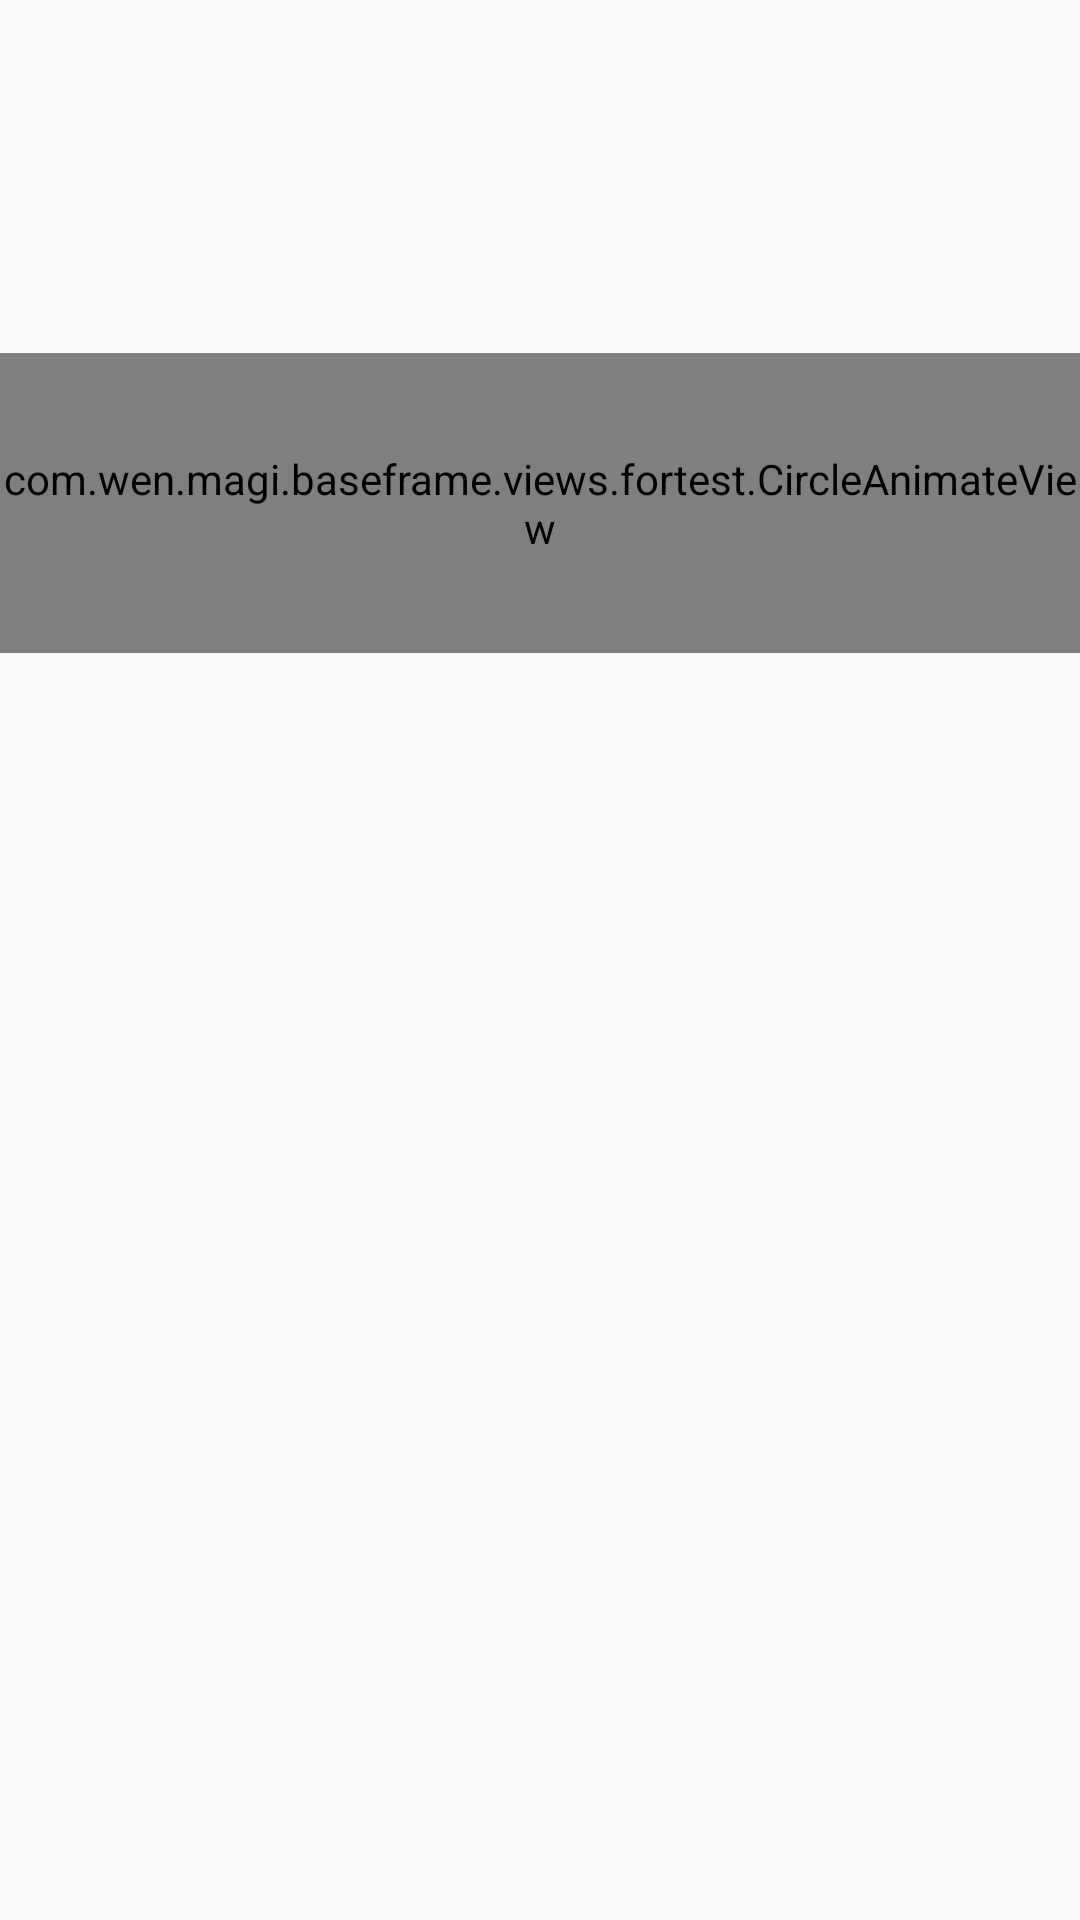

Produce the Android XML layout that renders to this screen, including the resource entries it uses.
<!-- AndroidManifest.xml: application theme AppFullScreenTheme -->
<!-- res/layout/activity_main.xml -->
<?xml version="1.0" encoding="utf-8"?>
<layout xmlns:android="http://schemas.android.com/apk/res/android">
    <data>
        <variable
            name="user"
            type="com.wen.magi.baseframe.models.AppUser"/>
    </data>

<RelativeLayout
    android:layout_width="match_parent"
    android:layout_height="match_parent"
    android:paddingBottom="@dimen/activity_vertical_margin"
    android:paddingTop="@dimen/activity_vertical_margin">

    <TextView
        android:id="@+id/main_tv"
        android:layout_width="wrap_content"
        android:layout_height="wrap_content"
        android:text="@{user.nickName}"
        android:textSize="40dp"
        android:transitionName="shareNames" />
    
    <TextView
        android:id="@+id/main_tv1"
        android:layout_width="wrap_content"
        android:layout_height="wrap_content"
        android:layout_below="@id/main_tv"
        android:includeFontPadding="false"
        android:text="@{user.deviceIDs}"
        android:textSize="55dp" />

    <ViewStub
        android:id="@+id/stub_id1"
        android:layout_width="match_parent"
        android:layout_height="wrap_content"
        android:layout_below="@id/main_tv1"
        android:inflatedId="@+id/stub_id"
        android:layout="@layout/test_for_viewstub" />

    <com.wen.magi.baseframe.views.fortest.CircleAnimateView
        android:id="@+id/animateview"
        android:layout_width="wrap_content"
        android:layout_height="100dp"
        android:layout_below="@id/main_tv1" />

    
        
        
        
</RelativeLayout>
</layout>
<!-- res/layout/test_for_viewstub.xml (included above) -->
<?xml version="1.0" encoding="utf-8"?>
<LinearLayout xmlns:android="http://schemas.android.com/apk/res/android"
    xmlns:app="http://schemas.android.com/apk/res-auto"
    android:orientation="vertical"
    android:layout_width="match_parent"
    android:layout_height="match_parent">

    <com.wen.magi.androidbaseframe.views.fortest.RectTextView
        android:id="@+id/zidingyi"
        android:layout_width="match_parent"
        android:layout_height="wrap_content"
        android:layout_below="@id/main_tv1"
        android:background="@color/alpha_30_percent_black"
        app:bitmap_height="50dp"
        app:bitmap_src="@drawable/custom_img"
        app:right_bottom_text="@string/right_top_text"
        app:right_top_text="@string/right_top_text"
        app:text_margin="10dp" />
</LinearLayout>
<!-- resources referenced by this layout -->
<resources>
  <style name="AppFullScreenTheme" parent="AppBaseTheme">
          <item name="windowNoTitle">true</item>
          <item name="windowActionBar">false</item>
          <item name="android:windowFullscreen">false</item>
          <item name="android:windowContentOverlay">@null</item>
      </style>
  <style name="AppBaseTheme" parent="Theme.AppCompat.Light.NoActionBar" />
</resources>
